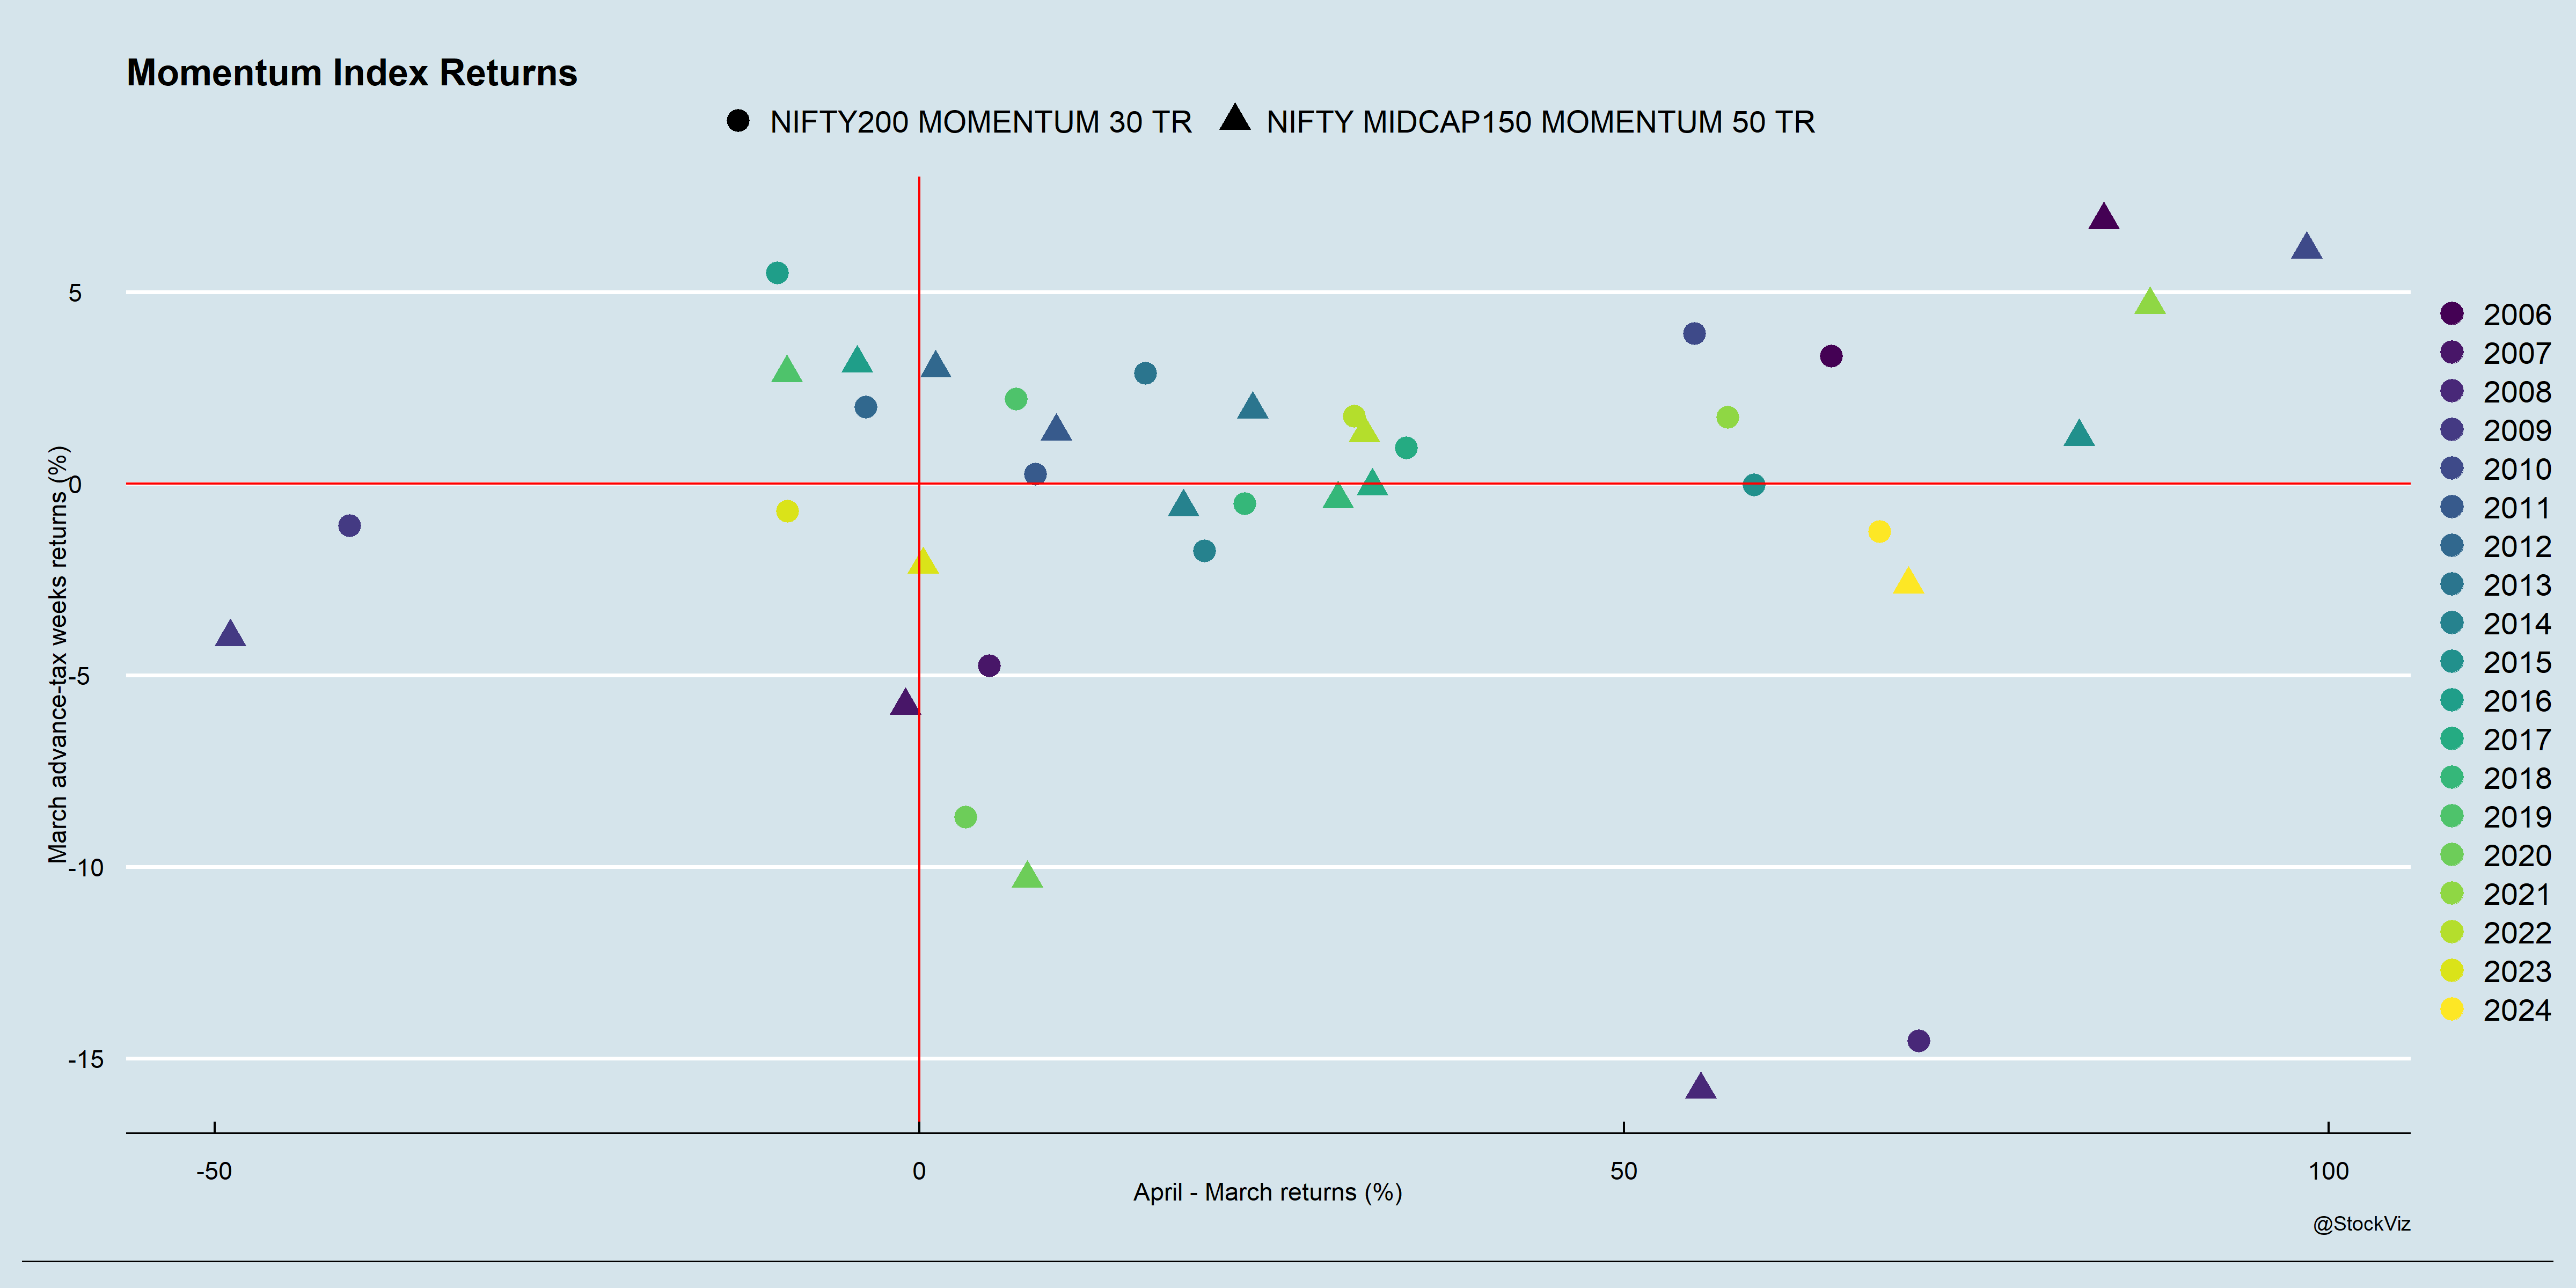

Source data for this figure (header and first rows):
INDEX, Y, PRE_RET, MAR_RET
NIFTY200 MOMENTUM 30 TR, 2006, 64.76, 3.318
NIFTY200 MOMENTUM 30 TR, 2007, 4.98, -4.762
NIFTY200 MOMENTUM 30 TR, 2008, 70.95, -14.55
NIFTY200 MOMENTUM 30 TR, 2009, -40.43, -1.114
NIFTY200 MOMENTUM 30 TR, 2010, 55.03, 3.901
NIFTY200 MOMENTUM 30 TR, 2011, 8.253, 0.2428
NIFTY200 MOMENTUM 30 TR, 2012, -3.791, 1.985
NIFTY200 MOMENTUM 30 TR, 2013, 16.07, 2.868
NIFTY200 MOMENTUM 30 TR, 2014, 20.26, -1.772
NIFTY200 MOMENTUM 30 TR, 2015, 59.25, -0.05389
NIFTY200 MOMENTUM 30 TR, 2016, -10.07, 5.487
NIFTY200 MOMENTUM 30 TR, 2017, 34.57, 0.9248
NIFTY200 MOMENTUM 30 TR, 2018, 23.12, -0.5252
NIFTY200 MOMENTUM 30 TR, 2019, 6.905, 2.202
NIFTY200 MOMENTUM 30 TR, 2020, 3.301, -8.707
NIFTY200 MOMENTUM 30 TR, 2021, 57.4, 1.717
NIFTY200 MOMENTUM 30 TR, 2022, 30.87, 1.749
NIFTY200 MOMENTUM 30 TR, 2023, -9.329, -0.7258
NIFTY200 MOMENTUM 30 TR, 2024, 68.17, -1.256
NIFTY MIDCAP150 MOMENTUM 50 TR, 2006, 84.05, 6.872
NIFTY MIDCAP150 MOMENTUM 50 TR, 2007, -1.004, -5.785
NIFTY MIDCAP150 MOMENTUM 50 TR, 2008, 55.44, -15.81
NIFTY MIDCAP150 MOMENTUM 50 TR, 2009, -48.92, -3.996
NIFTY MIDCAP150 MOMENTUM 50 TR, 2010, 98.47, 6.103
NIFTY MIDCAP150 MOMENTUM 50 TR, 2011, 9.723, 1.362
NIFTY MIDCAP150 MOMENTUM 50 TR, 2012, 1.155, 3.01
NIFTY MIDCAP150 MOMENTUM 50 TR, 2013, 23.66, 1.931
NIFTY MIDCAP150 MOMENTUM 50 TR, 2014, 18.73, -0.6055
NIFTY MIDCAP150 MOMENTUM 50 TR, 2015, 82.3, 1.224
NIFTY MIDCAP150 MOMENTUM 50 TR, 2016, -4.409, 3.136
NIFTY MIDCAP150 MOMENTUM 50 TR, 2017, 32.14, -0.06573
NIFTY MIDCAP150 MOMENTUM 50 TR, 2018, 29.7, -0.4032
NIFTY MIDCAP150 MOMENTUM 50 TR, 2019, -9.417, 2.888
NIFTY MIDCAP150 MOMENTUM 50 TR, 2020, 7.665, -10.3
NIFTY MIDCAP150 MOMENTUM 50 TR, 2021, 87.33, 4.655
NIFTY MIDCAP150 MOMENTUM 50 TR, 2022, 31.59, 1.308
NIFTY MIDCAP150 MOMENTUM 50 TR, 2023, 0.2516, -2.116
NIFTY MIDCAP150 MOMENTUM 50 TR, 2024, 70.18, -2.632
